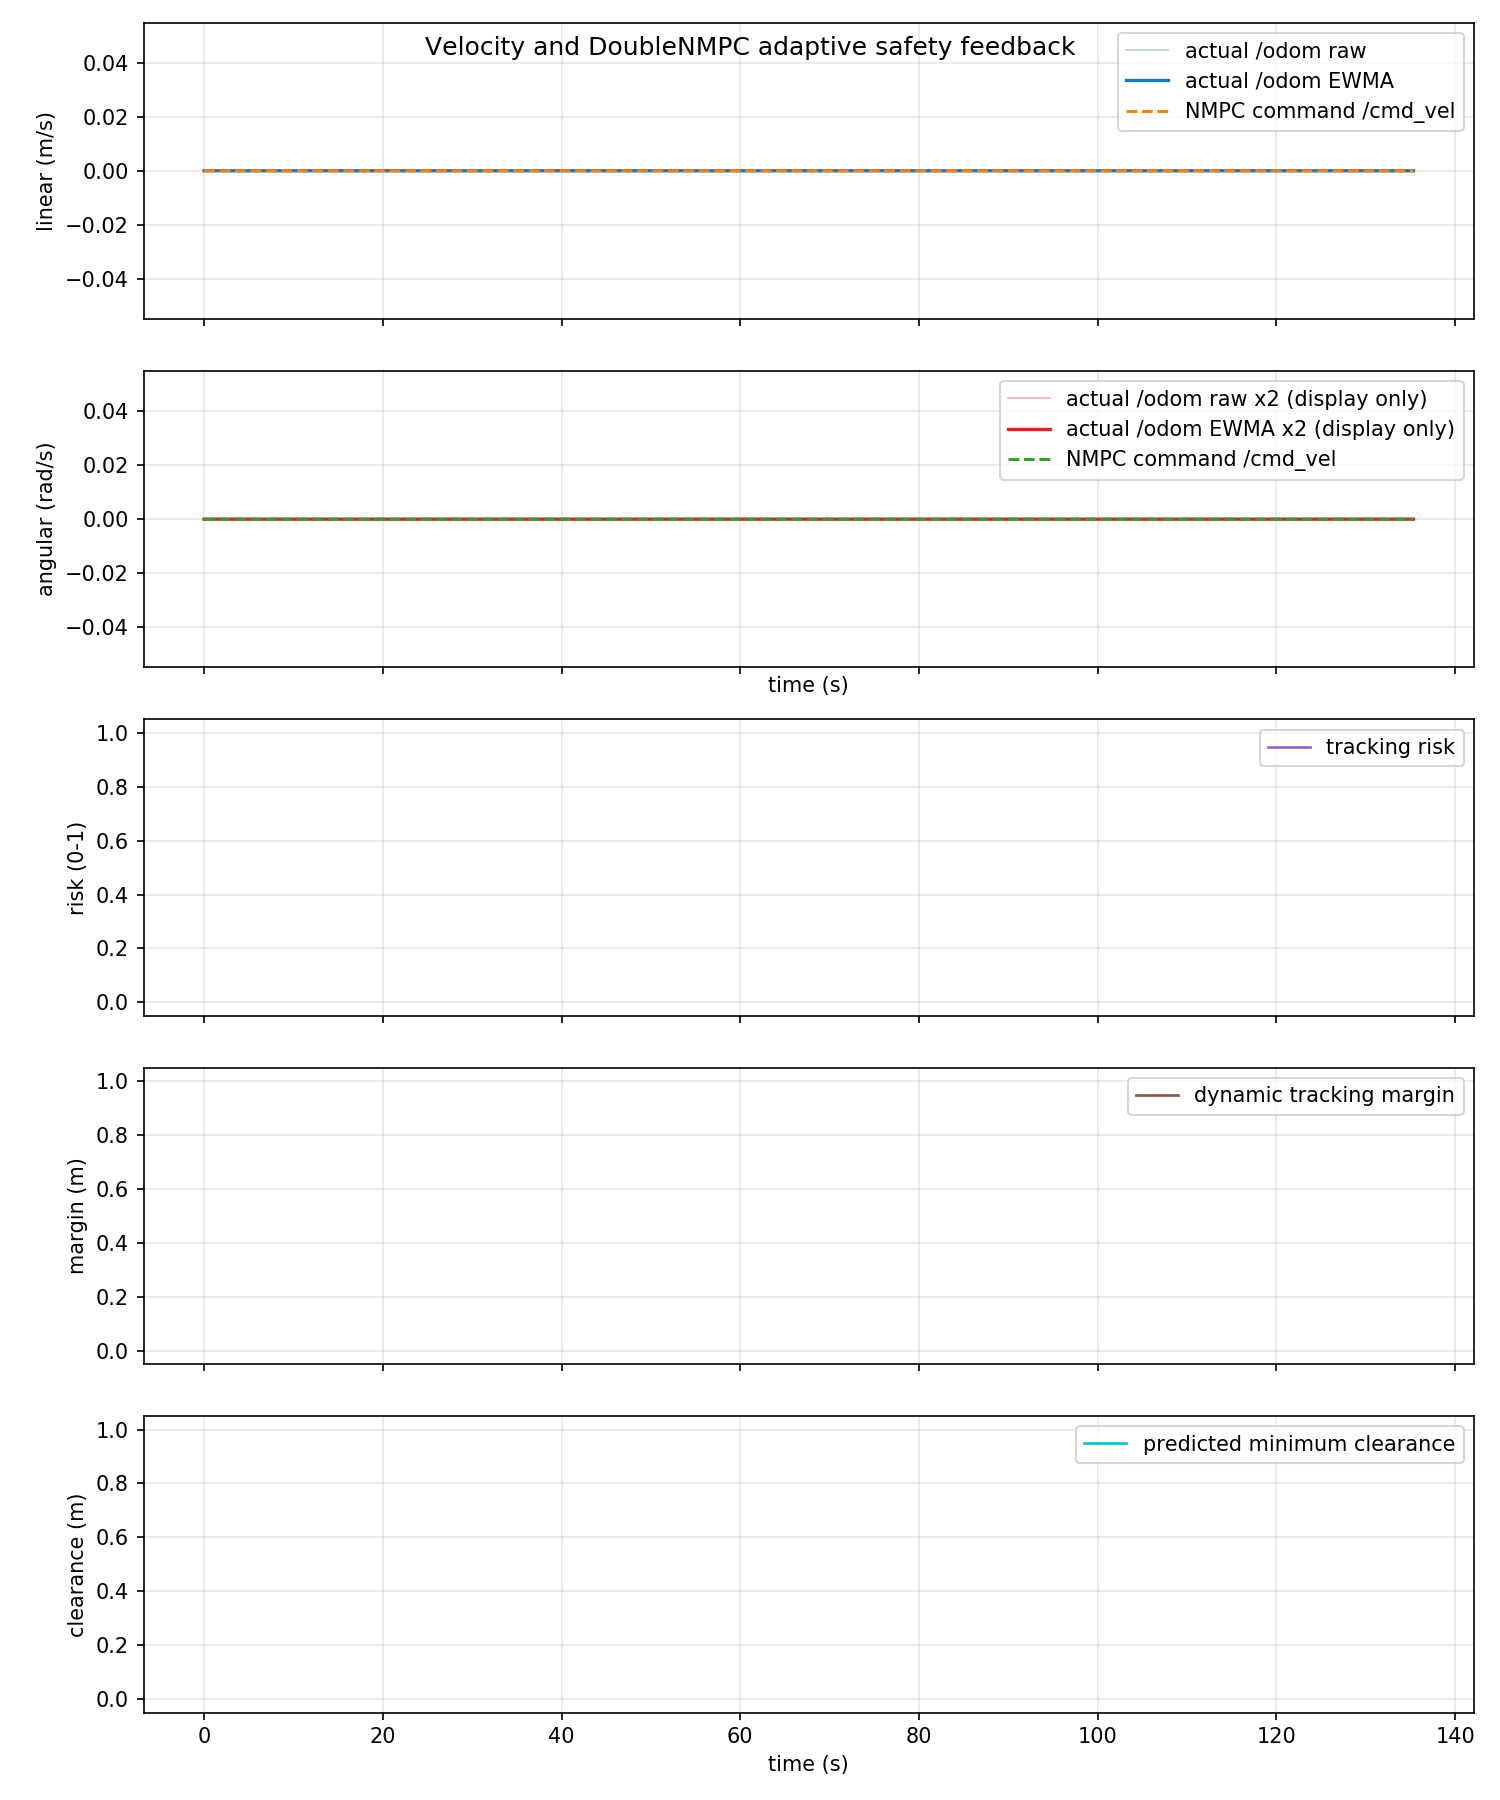

Values plotted in this chart, from the file beside it:
time_s, actual_linear_mps, actual_angular_radps, command_linear_mps, command_angular_radps, command_linear_abs_mps, command_angular_abs_radps, tracking_risk, dynamic_safe_margin_m, predicted_min_clearance_m
0.0, 0.0, 0.0, 0.0, 0.0, 0.0, 0.0, nan, nan, nan
0.03163, 0.0, 0.0, 0.0, 0.0, 0.0, 0.0, nan, nan, nan
0.0885, 0.0, 0.0, 0.0, 0.0, 0.0, 0.0, nan, nan, nan
0.09995, 0.0, 0.0, 0.0, 0.0, 0.0, 0.0, nan, nan, nan
0.128, 0.0, 0.0, 0.0, 0.0, 0.0, 0.0, nan, nan, nan
0.1928, 0.0, 0.0, 0.0, 0.0, 0.0, 0.0, nan, nan, nan
0.2002, 0.0, 0.0, 0.0, 0.0, 0.0, 0.0, nan, nan, nan
0.2531, 0.0, 0.0, 0.0, 0.0, 0.0, 0.0, nan, nan, nan
0.275, 0.0, 0.0, 0.0, 0.0, 0.0, 0.0, nan, nan, nan
0.3001, 0.0, 0.0, 0.0, 0.0, 0.0, 0.0, nan, nan, nan
0.3322, 0.0, 0.0, 0.0, 0.0, 0.0, 0.0, nan, nan, nan
0.4, 0.0, 0.0, 0.0, 0.0, 0.0, 0.0, nan, nan, nan
0.4219, 0.0, 0.0, 0.0, 0.0, 0.0, 0.0, nan, nan, nan
0.4277, 0.0, 0.0, 0.0, 0.0, 0.0, 0.0, nan, nan, nan
0.4935, 0.0, 0.0, 0.0, 0.0, 0.0, 0.0, nan, nan, nan
0.5001, 0.0, 0.0, 0.0, 0.0, 0.0, 0.0, nan, nan, nan
0.525, 0.0, 0.0, 0.0, 0.0, 0.0, 0.0, nan, nan, nan
0.5859, 0.0, 0.0, 0.0, 0.0, 0.0, 0.0, nan, nan, nan
0.6001, 0.0, 0.0, 0.0, 0.0, 0.0, 0.0, nan, nan, nan
0.6327, 0.0, 0.0, 0.0, 0.0, 0.0, 0.0, nan, nan, nan
0.6816, 0.0, 0.0, 0.0, 0.0, 0.0, 0.0, nan, nan, nan
0.7, 0.0, 0.0, 0.0, 0.0, 0.0, 0.0, nan, nan, nan
0.733, 0.0, 0.0, 0.0, 0.0, 0.0, 0.0, nan, nan, nan
0.7933, 0.0, 0.0, 0.0, 0.0, 0.0, 0.0, nan, nan, nan
0.8, 0.0, 0.0, 0.0, 0.0, 0.0, 0.0, nan, nan, nan
0.8368, 0.0, 0.0, 0.0, 0.0, 0.0, 0.0, nan, nan, nan
0.8759, 0.0, 0.0, 0.0, 0.0, 0.0, 0.0, nan, nan, nan
0.9006, 0.0, 0.0, 0.0, 0.0, 0.0, 0.0, nan, nan, nan
0.9369, 0.0, 0.0, 0.0, 0.0, 0.0, 0.0, nan, nan, nan
0.9884, 0.0, 0.0, 0.0, 0.0, 0.0, 0.0, nan, nan, nan
1, 0.0, 0.0, 0.0, 0.0, 0.0, 0.0, nan, nan, nan
1.028, 0.0, 0.0, 0.0, 0.0, 0.0, 0.0, nan, nan, nan
1.098, 0.0, 0.0, 0.0, 0.0, 0.0, 0.0, nan, nan, nan
1.1, 0.0, 0.0, 0.0, 0.0, 0.0, 0.0, nan, nan, nan
1.172, 0.0, 0.0, 0.0, 0.0, 0.0, 0.0, nan, nan, nan
1.176, 0.0, 0.0, 0.0, 0.0, 0.0, 0.0, nan, nan, nan
1.2, 0.0, 0.0, 0.0, 0.0, 0.0, 0.0, nan, nan, nan
1.244, 0.0, 0.0, 0.0, 0.0, 0.0, 0.0, nan, nan, nan
1.289, 0.0, 0.0, 0.0, 0.0, 0.0, 0.0, nan, nan, nan
1.3, 0.0, 0.0, 0.0, 0.0, 0.0, 0.0, nan, nan, nan
1.326, 0.0, 0.0, 0.0, 0.0, 0.0, 0.0, nan, nan, nan
1.386, 0.0, 0.0, 0.0, 0.0, 0.0, 0.0, nan, nan, nan
1.4, 0.0, 0.0, 0.0, 0.0, 0.0, 0.0, nan, nan, nan
1.446, 0.0, 0.0, 0.0, 0.0, 0.0, 0.0, nan, nan, nan
1.475, 0.0, 0.0, 0.0, 0.0, 0.0, 0.0, nan, nan, nan
1.5, 0.0, 0.0, 0.0, 0.0, 0.0, 0.0, nan, nan, nan
1.525, 0.0, 0.0, 0.0, 0.0, 0.0, 0.0, nan, nan, nan
1.593, 0.0, 0.0, 0.0, 0.0, 0.0, 0.0, nan, nan, nan
1.6, 0.0, 0.0, 0.0, 0.0, 0.0, 0.0, nan, nan, nan
1.628, 0.0, 0.0, 0.0, 0.0, 0.0, 0.0, nan, nan, nan
1.689, 0.0, 0.0, 0.0, 0.0, 0.0, 0.0, nan, nan, nan
1.7, 0.0, 0.0, 0.0, 0.0, 0.0, 0.0, nan, nan, nan
1.737, 0.0, 0.0, 0.0, 0.0, 0.0, 0.0, nan, nan, nan
1.776, 0.0, 0.0, 0.0, 0.0, 0.0, 0.0, nan, nan, nan
1.8, 0.0, 0.0, 0.0, 0.0, 0.0, 0.0, nan, nan, nan
1.832, 0.0, 0.0, 0.0, 0.0, 0.0, 0.0, nan, nan, nan
1.889, 0.0, 0.0, 0.0, 0.0, 0.0, 0.0, nan, nan, nan
1.9, 0.0, 0.0, 0.0, 0.0, 0.0, 0.0, nan, nan, nan
1.924, 0.0, 0.0, 0.0, 0.0, 0.0, 0.0, nan, nan, nan
1.988, 0.0, 0.0, 0.0, 0.0, 0.0, 0.0, nan, nan, nan
... 4,001 more rows
